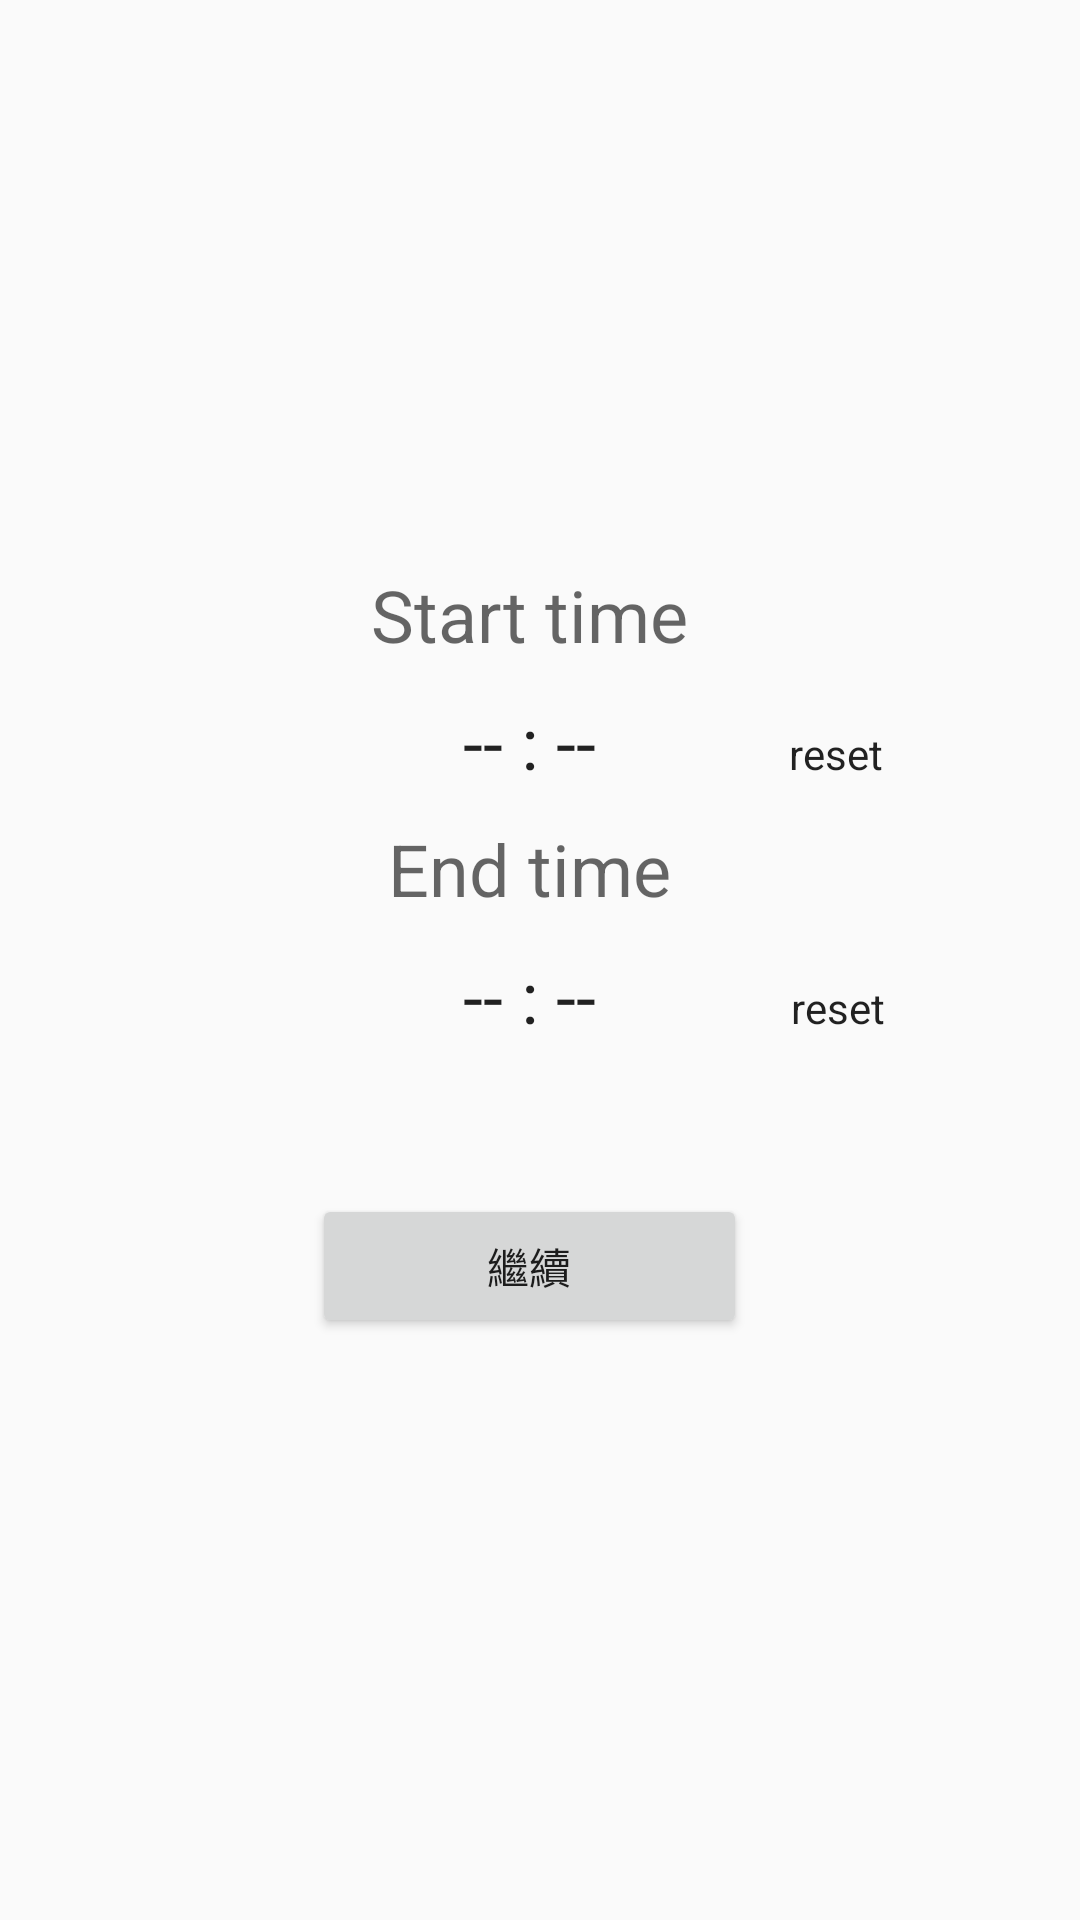

Produce the Android XML layout that renders to this screen, including the resource entries it uses.
<!-- AndroidManifest.xml: application theme AppTheme -->
<!-- res/layout/activity_searching_time.xml -->
<?xml version="1.0" encoding="utf-8"?>
<android.support.constraint.ConstraintLayout xmlns:android="http://schemas.android.com/apk/res/android"
    xmlns:app="http://schemas.android.com/apk/res-auto"
    xmlns:tools="http://schemas.android.com/tools"
    android:layout_width="match_parent"
    android:layout_height="match_parent"
    tools:context="com.mrb.test.ooad.SearchingTimeActivity">

    <GridLayout
        android:layout_width="199dp"
        android:layout_height="263dp"
        android:layout_marginBottom="8dp"
        android:layout_marginStart="104dp"
        android:layout_marginTop="8dp"
        app:layout_constraintBottom_toBottomOf="parent"
        app:layout_constraintStart_toStartOf="parent"
        app:layout_constraintTop_toTopOf="parent">

        <TextView
            android:id="@+id/startText"
            android:layout_width="145dp"
            android:layout_height="wrap_content"
            android:text="Start time"
            android:textAlignment="center"
            android:textAppearance="@style/TextAppearance.AppCompat.Caption"
            android:textSize="24sp"
            tools:layout_editor_absoluteX="4dp"
            tools:layout_editor_absoluteY="114dp" />

        <Button
            android:id="@+id/timestart"
            style="@style/Widget.AppCompat.Button.Borderless"
            android:layout_width="145dp"
            android:layout_height="wrap_content"
            android:layout_column="0"
            android:layout_row="1"
            android:onClick="setTime"
            android:text="-- : --"
            android:textAppearance="@style/TextAppearance.AppCompat"
            android:textSize="24sp" />

        <Button
            android:id="@+id/reset"
            style="@style/Widget.AppCompat.Button.Borderless"
            android:layout_width="59dp"
            android:layout_height="38dp"
            android:layout_column="1"
            android:layout_row="1"
            android:onClick="reset"
            android:text="reset"
            android:textAppearance="@style/TextAppearance.AppCompat" />

        <TextView
            android:id="@+id/endText"
            android:layout_width="145dp"
            android:layout_height="wrap_content"
            android:layout_column="0"
            android:layout_row="2"
            android:text="End time"
            android:textAlignment="center"
            android:textAppearance="@style/TextAppearance.AppCompat.Caption"
            android:textSize="24sp" />

        <Button
            android:id="@+id/timeend"
            style="@style/Widget.AppCompat.Button.Borderless"
            android:layout_width="145dp"
            android:layout_height="wrap_content"
            android:layout_column="0"
            android:layout_row="3"
            android:onClick="setTime2"
            android:text="-- : --"
            android:textAppearance="@style/TextAppearance.AppCompat"
            android:textSize="24sp" />

        <Button
            android:id="@+id/reset2"
            style="@style/Widget.AppCompat.Button.Borderless"
            android:layout_width="60dp"
            android:layout_height="38dp"
            android:layout_column="1"
            android:layout_row="3"
            android:onClick="reset2"
            android:text="reset"
            android:textAppearance="@style/TextAppearance.AppCompat" />

        <Space
            android:layout_height="40dp"
            android:layout_column="0"
            android:layout_row="4" />

        <Button
            android:id="@+id/confirmation"
            android:layout_width="145dp"
            android:layout_height="wrap_content"
            android:layout_column="0"
            android:layout_row="5"
            android:text="繼續"
            tools:layout_constraintBottom_creator="1"
            tools:layout_constraintLeft_creator="1"
            tools:layout_constraintRight_creator="1"
            tools:layout_editor_absoluteX="140dp"
            tools:layout_editor_absoluteY="387dp" />
    </GridLayout>

</android.support.constraint.ConstraintLayout>
<!-- resources referenced by this layout -->
<resources>
  <style name="AppTheme" parent="Theme.AppCompat.Light.DarkActionBar">
          
          <item name="colorPrimary">@color/colorPrimary</item>
          <item name="colorPrimaryDark">@color/colorPrimaryDark</item>
          <item name="colorAccent">@color/colorAccent</item>
          
      </style>
  <color name="colorPrimary">#616687</color>
  <color name="colorPrimaryDark">#23263a</color>
  <color name="colorAccent">#FF4081</color>
</resources>
